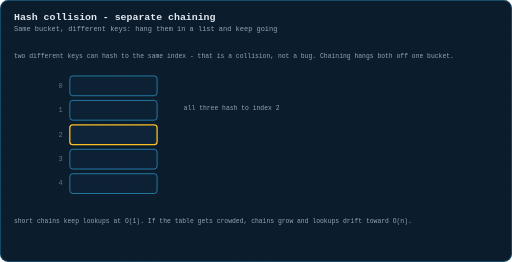
t = 0.00 s
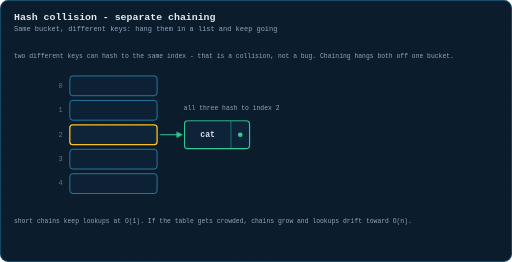
t = 1.28 s
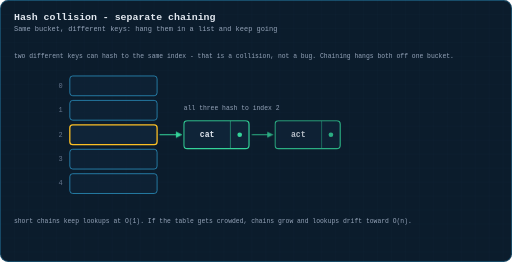
t = 2.72 s
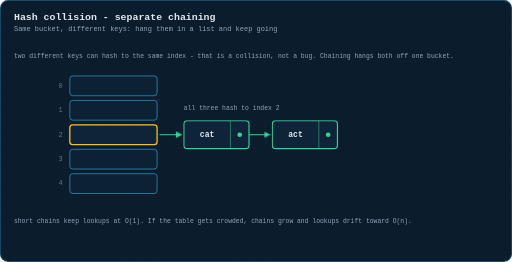
t = 4.00 s
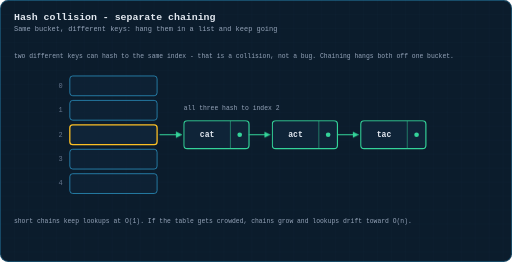
t = 5.20 s
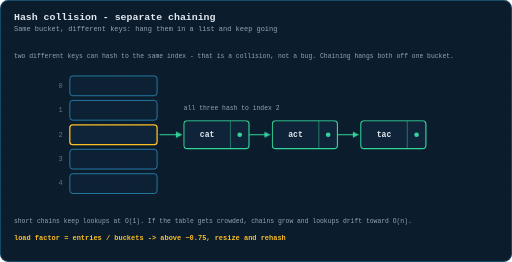
t = 6.68 s

The animated SVG that drew these frames (rendered in a browser with its animation timeline set to each time). Animation: 4 CSS @keyframes rules; one cycle of 8.00 s, repeats indefinitely.

<svg xmlns="http://www.w3.org/2000/svg" viewBox="0 0 880 450" width="880" height="450" role="img" aria-label="Animation: three colliding keys forming a chain inside a single hash bucket">
  <title>Animation: three colliding keys forming a chain inside a single hash bucket</title>
  <defs>
    <pattern id="g" width="24" height="24" patternUnits="userSpaceOnUse">
      <path d="M24 0H0V24" fill="none" stroke="#38bdf8" stroke-width="0.5" opacity="0.09"/>
    </pattern>
    <marker id="ar" viewBox="0 0 10 10" refX="9" refY="5" markerWidth="6" markerHeight="6" orient="auto-start-reverse">
      <path d="M0 0 L10 5 L0 10 z" fill="#38bdf8"/>
    </marker>
    <marker id="ara" viewBox="0 0 10 10" refX="9" refY="5" markerWidth="6" markerHeight="6" orient="auto-start-reverse">
      <path d="M0 0 L10 5 L0 10 z" fill="#fbbf24"/>
    </marker>
    <marker id="arg" viewBox="0 0 10 10" refX="9" refY="5" markerWidth="6" markerHeight="6" orient="auto-start-reverse">
      <path d="M0 0 L10 5 L0 10 z" fill="#34d399"/>
    </marker>
  </defs>
  <style>
  text{font-family:ui-monospace, SFMono-Regular, Menlo, Consolas, 'Liberation Mono', monospace;dominant-baseline:middle}
  .title{fill:#e2e8f0;font-size:17px;font-weight:700;dominant-baseline:auto}
  .sub{fill:#94a3b8;font-size:12px;dominant-baseline:auto}
  .lbl{fill:#94a3b8;font-size:11px;text-anchor:middle}
  .lbl-l{fill:#94a3b8;font-size:11px}
  .val{fill:#e2e8f0;font-size:16px;text-anchor:middle;font-weight:600}
  .idx{fill:#64748b;font-size:10px;text-anchor:middle}
  .cell{fill:#0f2438;stroke:#38bdf8;stroke-width:1.5;rx:4}
  .step{fill:#fbbf24;font-size:12px;font-weight:700}
  .edge{stroke:#38bdf8;stroke-width:1.6;fill:none}
.chn{opacity:0}
.chl{opacity:0}
#ch0{animation:cn0 8s infinite}
#cl0{animation:cn0 8s infinite}
  @keyframes cn0{0%{opacity:0;transform:translateX(24px)} 10%{opacity:0;transform:translateX(24px)} 18%{opacity:1;transform:translateX(0)} 94%{opacity:1;transform:translateX(0)} 99%{opacity:0;transform:translateX(24px)}}
#ch1{animation:cn1 8s infinite}
#cl1{animation:cn1 8s infinite}
  @keyframes cn1{0%{opacity:0;transform:translateX(24px)} 30%{opacity:0;transform:translateX(24px)} 38%{opacity:1;transform:translateX(0)} 94%{opacity:1;transform:translateX(0)} 99%{opacity:0;transform:translateX(24px)}}
#ch2{animation:cn2 8s infinite}
#cl2{animation:cn2 8s infinite}
  @keyframes cn2{0%{opacity:0;transform:translateX(24px)} 50%{opacity:0;transform:translateX(24px)} 58%{opacity:1;transform:translateX(0)} 94%{opacity:1;transform:translateX(0)} 99%{opacity:0;transform:translateX(24px)}}
#lf{opacity:0;animation:lff 8s infinite}
  @keyframes lff{0%{opacity:0} 72%{opacity:0} 80%{opacity:1} 94%{opacity:1} 99%{opacity:0}}

  </style>
  <rect x="0" y="0" width="880" height="450" rx="14" fill="#0b1c2c"/>
  <rect x="0" y="0" width="880" height="450" rx="14" fill="url(#g)"/>
  <rect x="0.75" y="0.75" width="878.5" height="448.5" rx="13.5" fill="none" stroke="#38bdf8" stroke-width="1.5" opacity="0.35"/>
  <text class="title" x="24" y="34">Hash collision - separate chaining</text>
  <text class="sub" x="24" y="54">Same bucket, different keys: hang them in a list and keep going</text>
  <text class="lbl-l hdrline" x="24" y="96">two different keys can hash to the same index - that is a collision, not a bug. Chaining hangs both off one bucket.</text>
  <g transform="translate(0,0.4)">
  <rect x="120" y="130" width="150" height="34" rx="5" fill="#0f2438" stroke="#38bdf8" stroke-width="1.4" opacity="0.7"/>
  <text class="idx" x="104" y="147.0" style="font-size:12">0</text>
  <rect x="120" y="172" width="150" height="34" rx="5" fill="#0f2438" stroke="#38bdf8" stroke-width="1.4" opacity="0.7"/>
  <text class="idx" x="104" y="189.0" style="font-size:12">1</text>
  <rect x="120" y="214" width="150" height="34" rx="5" fill="#0f2438" stroke="#fbbf24" stroke-width="2.2" opacity="1"/>
  <text class="idx" x="104" y="231.0" style="font-size:12">2</text>
  <rect x="120" y="256" width="150" height="34" rx="5" fill="#0f2438" stroke="#38bdf8" stroke-width="1.4" opacity="0.7"/>
  <text class="idx" x="104" y="273.0" style="font-size:12">3</text>
  <rect x="120" y="298" width="150" height="34" rx="5" fill="#0f2438" stroke="#38bdf8" stroke-width="1.4" opacity="0.7"/>
  <text class="idx" x="104" y="315.0" style="font-size:12">4</text>
  <g id="ch0" class="chn">
    <rect x="316" y="207.0" width="112" height="48" rx="6" fill="#0f2438" stroke="#34d399" stroke-width="2"/>
    <line x1="396" y1="207.0" x2="396" y2="255.0" stroke="#34d399" stroke-width="1.2" opacity="0.7"/>
    <text class="val" x="356" y="232.0" style="fill:#e2e8f0;font-size:14">cat</text>
    <circle cx="412" cy="231.0" r="4" fill="#34d399"/>
  </g>
  <path id="cl0" class="chl" d="M274 231.0 L312 231.0" marker-end="url(#arg)" style="fill:none;stroke:#34d399;stroke-width:1.8"/>
  <g id="ch1" class="chn">
    <rect x="468" y="207.0" width="112" height="48" rx="6" fill="#0f2438" stroke="#34d399" stroke-width="2"/>
    <line x1="548" y1="207.0" x2="548" y2="255.0" stroke="#34d399" stroke-width="1.2" opacity="0.7"/>
    <text class="val" x="508" y="232.0" style="fill:#e2e8f0;font-size:14">act</text>
    <circle cx="564" cy="231.0" r="4" fill="#34d399"/>
  </g>
  <path id="cl1" class="chl" d="M428 231.0 L464 231.0" marker-end="url(#arg)" style="fill:none;stroke:#34d399;stroke-width:1.8"/>
  <g id="ch2" class="chn">
    <rect x="620" y="207.0" width="112" height="48" rx="6" fill="#0f2438" stroke="#34d399" stroke-width="2"/>
    <line x1="700" y1="207.0" x2="700" y2="255.0" stroke="#34d399" stroke-width="1.2" opacity="0.7"/>
    <text class="val" x="660" y="232.0" style="fill:#e2e8f0;font-size:14">tac</text>
    <circle cx="716" cy="231.0" r="4" fill="#34d399"/>
  </g>
  <path id="cl2" class="chl" d="M580 231.0 L616 231.0" marker-end="url(#arg)" style="fill:none;stroke:#34d399;stroke-width:1.8"/>
  <text class="lbl-l" x="316" y="185.0" style="fill:#94a3b8">all three hash to index 2</text>
  <text class="lbl-l" x="24" y="380" style="fill:#94a3b8">short chains keep lookups at O(1). If the table gets crowded, chains grow and lookups drift toward O(n).</text>
  <text id="lf" class="step" x="24" y="408">load factor = entries / buckets  ->  above ~0.75, resize and rehash</text>
  </g>

</svg>
